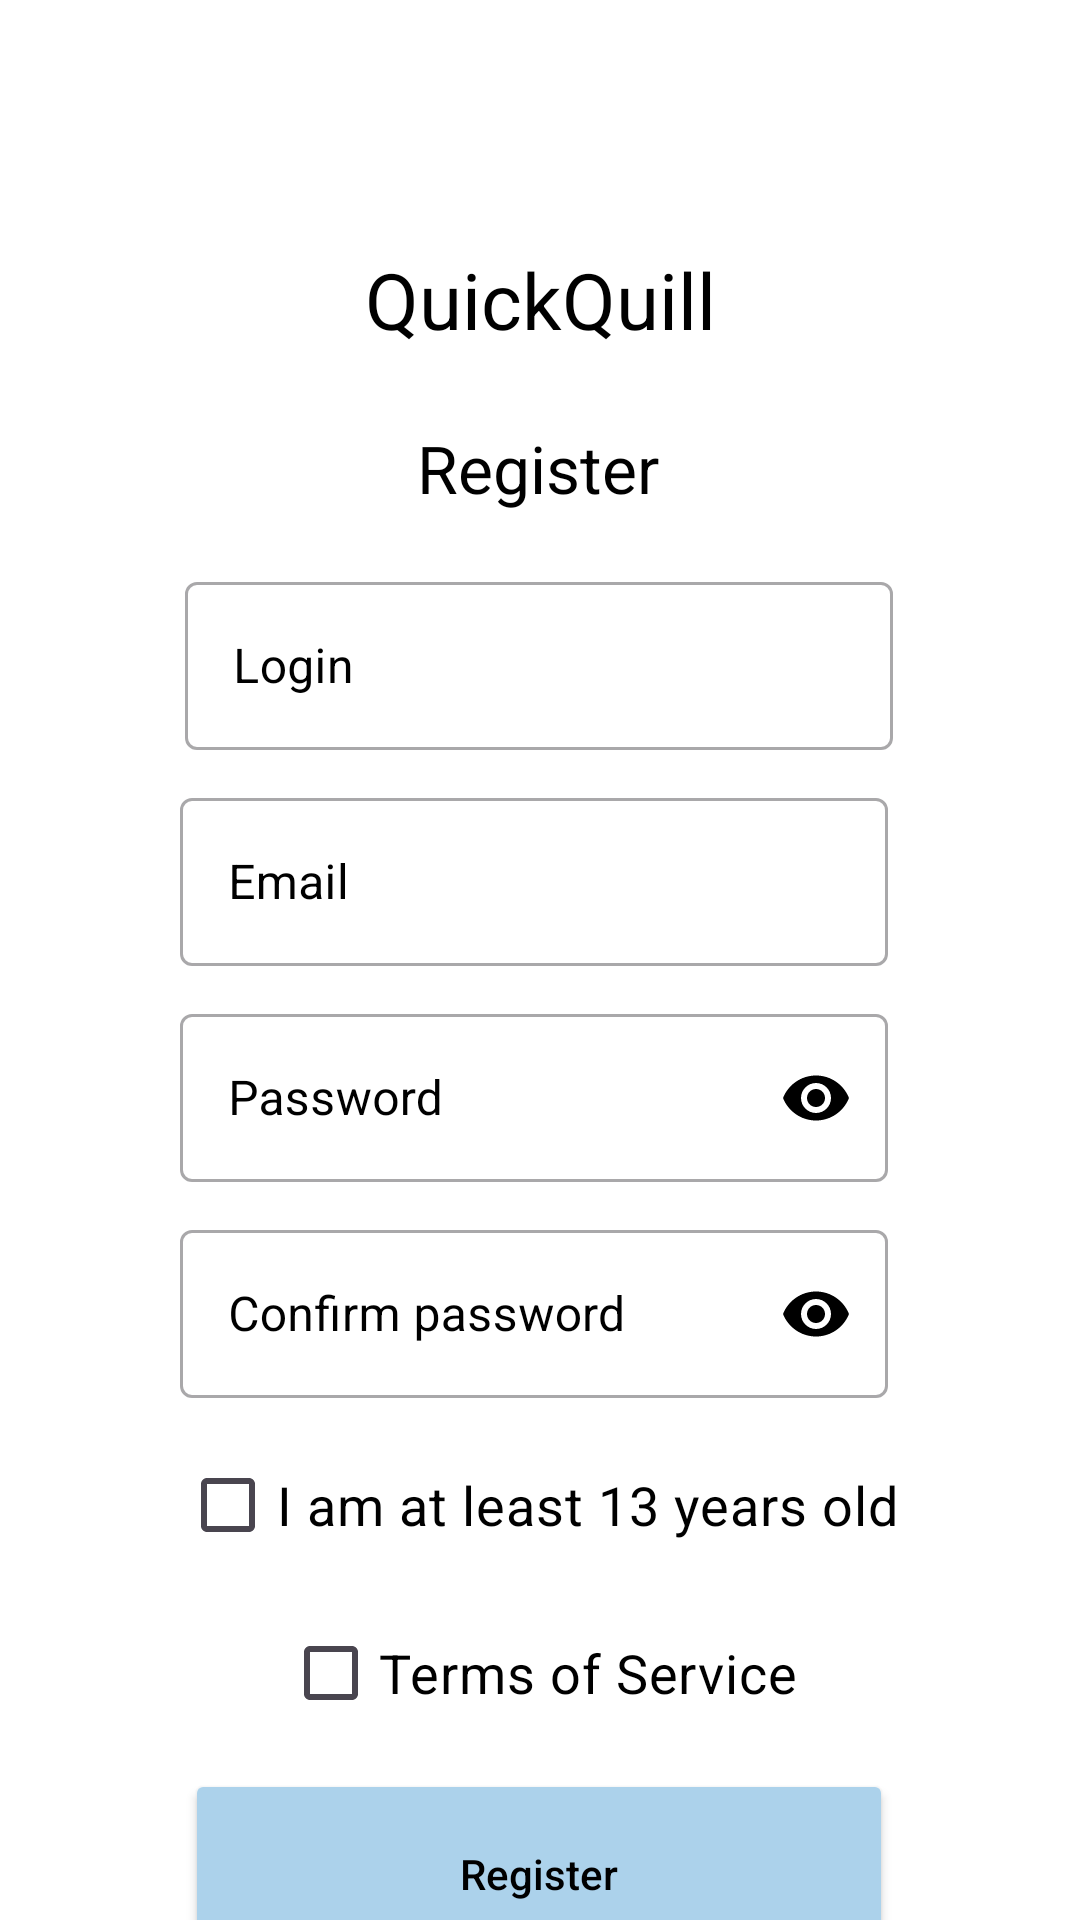

Android layout source for this screen:
<!-- AndroidManifest.xml: application theme Theme.QuickQuill -->
<!-- res/layout/activity_register.xml -->
<?xml version="1.0" encoding="utf-8"?>
<androidx.constraintlayout.widget.ConstraintLayout xmlns:android="http://schemas.android.com/apk/res/android"
    xmlns:app="http://schemas.android.com/apk/res-auto"
    xmlns:tools="http://schemas.android.com/tools"
    android:layout_width="match_parent"
    android:layout_height="match_parent"
    android:background="?attr/colorOnTertiary"
    tools:context=".RegisterActivity">

    <TextView
        android:id="@+id/title_aplication_name"

        android:textSize="26dp"

        android:layout_marginTop="70dp"

        android:layout_width="wrap_content"
        android:layout_height="wrap_content"

        android:layout_alignParentTop="true"
        android:layout_alignParentBottom="true"

        android:gravity="top"

        android:text="@string/app_name"

        android:textColor="@color/text"

        app:layout_constraintBottom_toBottomOf="parent"
        app:layout_constraintEnd_toEndOf="parent"
        app:layout_constraintStart_toStartOf="parent"
        app:layout_constraintTop_toTopOf="parent"
        app:layout_constraintVertical_bias="0.023" />

    <TextView
        android:id="@+id/register"

        android:layout_marginTop="24dp"

        android:layout_width="wrap_content"

        android:layout_height="wrap_content"
        android:layout_alignParentLeft="true"

        android:layout_alignParentTop="true"
        android:layout_alignParentRight="true"
        android:layout_alignParentBottom="true"
        android:gravity="top"

        android:text="@string/register"

        android:textColor="@color/text"

        android:textSize="22dp"

        app:layout_constraintBottom_toBottomOf="parent"
        app:layout_constraintEnd_toEndOf="parent"
        app:layout_constraintHorizontal_bias="0.498"
        app:layout_constraintStart_toStartOf="parent"
        app:layout_constraintTop_toBottomOf="@+id/title_aplication_name"
        app:layout_constraintVertical_bias="0.0" />

    <com.google.android.material.textfield.TextInputLayout
        android:id="@+id/login"

        style="@style/Widget.MaterialComponents.TextInputLayout.OutlinedBox.Dense"

        android:layout_width="236dp"
        android:layout_height="64dp"

        android:layout_marginTop="18dp"

        android:hint="@string/login"
        android:textColorHint="@color/text"

        app:boxBackgroundMode="outline"

        app:hintTextColor="@color/buttons"

        app:layout_constraintBottom_toBottomOf="parent"
        app:layout_constraintEnd_toEndOf="parent"
        app:layout_constraintHorizontal_bias="0.497"
        app:layout_constraintStart_toStartOf="parent"
        app:layout_constraintTop_toBottomOf="@+id/register"
        app:layout_constraintVertical_bias="0.0">

        <com.google.android.material.textfield.TextInputEditText
            android:id="@+id/enterLogin"
            android:layout_width="236dp"
            android:layout_height="56dp"

            android:maxLines="1"
            android:singleLine="true"

            android:textColor="@color/text"

            tools:layout_editor_absoluteX="62dp"
            tools:layout_editor_absoluteY="321dp" />
    </com.google.android.material.textfield.TextInputLayout>


    <com.google.android.material.textfield.TextInputLayout
        android:id="@+id/email"
        style="@style/Widget.MaterialComponents.TextInputLayout.OutlinedBox.Dense"
        android:layout_width="236dp"
        android:layout_height="64dp"

        android:layout_marginTop="8dp"

        android:hint="@string/email"

        android:textColorHint="@color/text"

        app:boxBackgroundMode="outline"

        app:hintTextColor="@color/buttons"

        app:layout_constraintBottom_toBottomOf="parent"
        app:layout_constraintEnd_toEndOf="parent"
        app:layout_constraintHorizontal_bias="0.485"
        app:layout_constraintStart_toStartOf="parent"
        app:layout_constraintTop_toBottomOf="@+id/login"
        app:layout_constraintVertical_bias="0.0">

        <com.google.android.material.textfield.TextInputEditText
            android:id="@+id/enterEmail"
            android:layout_width="236dp"
            android:layout_height="56dp"

            android:maxLines="1"
            android:singleLine="true"

            android:textColor="@color/text"

            tools:layout_editor_absoluteX="62dp"
            tools:layout_editor_absoluteY="321dp" />

    </com.google.android.material.textfield.TextInputLayout>


    <com.google.android.material.textfield.TextInputLayout
        android:id="@+id/password"

        style="@style/Widget.MaterialComponents.TextInputLayout.OutlinedBox.Dense"

        android:layout_width="236dp"
        android:layout_height="64dp"

        android:layout_marginTop="8dp"

        android:hint="@string/password"

        android:textColorHint="@color/text"

        app:boxBackgroundMode="outline"

        app:endIconMode="password_toggle"

        app:endIconTint="@color/text"

        app:hintTextColor="@color/buttons"

        app:layout_constraintBottom_toBottomOf="parent"
        app:layout_constraintEnd_toEndOf="parent"
        app:layout_constraintHorizontal_bias="0.485"
        app:layout_constraintStart_toStartOf="parent"
        app:layout_constraintTop_toBottomOf="@+id/email"
        app:layout_constraintVertical_bias="0.0">

        <com.google.android.material.textfield.TextInputEditText
            android:id="@+id/enterPassword"
            android:layout_width="236dp"
            android:layout_height="56dp"

            android:inputType="textPassword"
            android:maxLines="1"

            android:singleLine="true"

            android:textColor="@color/text"
            tools:layout_editor_absoluteX="62dp"
            tools:layout_editor_absoluteY="321dp" />

    </com.google.android.material.textfield.TextInputLayout>

    <com.google.android.material.textfield.TextInputLayout
        android:id="@+id/passwordEnter"

        style="@style/Widget.MaterialComponents.TextInputLayout.OutlinedBox.Dense"

        android:layout_width="236dp"
        android:layout_height="64dp"

        android:layout_marginTop="8dp"

        android:hint="@string/confirm_password"

        android:textColorHint="@color/text"

        app:boxBackgroundMode="outline"

        app:endIconMode="password_toggle"

        app:endIconTint="@color/text"

        app:hintTextColor="@color/buttons"

        app:layout_constraintBottom_toBottomOf="parent"
        app:layout_constraintEnd_toEndOf="parent"
        app:layout_constraintHorizontal_bias="0.485"
        app:layout_constraintStart_toStartOf="parent"
        app:layout_constraintTop_toBottomOf="@+id/password"
        app:layout_constraintVertical_bias="0.0">

        <com.google.android.material.textfield.TextInputEditText
            android:id="@+id/enterConfirmPassword"
            android:layout_width="236dp"
            android:layout_height="56dp"

            android:inputType="textPassword"
            android:maxLines="1"

            android:singleLine="true"

            android:textColor="@color/text"
            tools:layout_editor_absoluteX="62dp"
            tools:layout_editor_absoluteY="321dp" />

    </com.google.android.material.textfield.TextInputLayout>

    <CheckBox
        android:id="@+id/ageConfirm"

        android:layout_width="wrap_content"
        android:layout_height="wrap_content"

        android:layout_marginLeft="22dp"

        android:layout_marginTop="8dp"
        android:layout_marginRight="22dp"

        android:gravity="center"

        android:text="@string/ageConfirm"

        android:textColor="@color/text"

        android:textColorHint="@color/text"

        android:textSize="18dp"

        app:boxBackgroundMode="outline"

        app:hintTextColor="@color/buttons"

        app:layout_constraintBottom_toBottomOf="parent"
        app:layout_constraintEnd_toEndOf="parent"
        app:layout_constraintHorizontal_bias="0.497"
        app:layout_constraintStart_toStartOf="parent"
        app:layout_constraintTop_toBottomOf="@+id/passwordEnter"
        app:layout_constraintVertical_bias="0.008"
        tools:ignore="MissingConstraints,NotSibling" />

    <CheckBox
        android:id="@+id/terms"

        android:layout_width="wrap_content"
        android:layout_height="wrap_content"

        android:gravity="center"

        android:layout_marginLeft="22dp"

        android:layout_marginTop="8dp"

        android:layout_marginRight="22dp"

        android:text="@string/terms"

        android:textColor="@color/text"

        android:textColorHint="@color/text"

        android:textSize="18dp"

        app:boxBackgroundMode="outline"

        app:hintTextColor="@color/buttons"

        app:layout_constraintBottom_toBottomOf="parent"
        app:layout_constraintEnd_toEndOf="parent"
        app:layout_constraintStart_toStartOf="parent"
        app:layout_constraintTop_toBottomOf="@+id/ageConfirm"
        app:layout_constraintVertical_bias="0.0"
        tools:ignore="MissingConstraints" />

    <Button
        android:id="@+id/button_register"

        android:layout_width="236dp"
        android:layout_height="70dp"

        android:layout_alignParentLeft="true"

        android:layout_alignParentTop="true"
        android:layout_alignParentRight="true"
        android:layout_alignParentBottom="true"
        android:layout_marginTop="8dp"

        android:backgroundTint="@color/buttons"
        android:clickable="true"
        android:text="@string/register"
        android:textAllCaps="false"

        android:textColor="@color/text"

        app:iconPadding="8dp"
        app:layout_constraintBottom_toBottomOf="parent"
        app:layout_constraintEnd_toEndOf="parent"
        app:layout_constraintHorizontal_bias="0.497"
        app:layout_constraintStart_toStartOf="parent"
        app:layout_constraintTop_toBottomOf="@+id/terms"
        app:layout_constraintVertical_bias="0.0"
        app:rippleColor="@color/buttons"
        app:strokeColor="@color/buttons"
        app:strokeWidth="1dp" />

    <TextView
        android:id="@+id/toLogIn"

        android:layout_width="wrap_content"
        android:layout_height="wrap_content"

        android:layout_alignParentLeft="true"
        android:layout_alignParentTop="true"
        android:layout_alignParentRight="true"
        android:layout_alignParentBottom="true"

        android:layout_marginTop="8dp"

        android:clickable="true"

        android:gravity="center_horizontal|center_vertical"

        android:text="@string/already_registered"

        android:textColor="@color/text_button"

        android:textSize="18dp"

        app:layout_constraintBottom_toBottomOf="parent"
        app:layout_constraintEnd_toEndOf="parent"
        app:layout_constraintHorizontal_bias="0.508"
        app:layout_constraintStart_toStartOf="parent"
        app:layout_constraintTop_toBottomOf="@+id/button_register"
        app:layout_constraintVertical_bias="0.0" />

</androidx.constraintlayout.widget.ConstraintLayout>
<!-- resources referenced by this layout -->
<resources>
  <color name="buttons">#ACD2EB</color>
  <color name="text">#000000</color>
  <color name="text_button">#3498DB</color>
  <string name="ageConfirm">I am at least 13 years old</string>
  <string name="already_registered">Already registered? Login here</string>
  <string name="app_name">QuickQuill</string>
  <string name="confirm_password">Confirm password</string>
  <string name="email">Email</string>
  <string name="login">Login</string>
  <string name="password">Password</string>
  <string name="register">Register</string>
  <string name="terms">Terms of Service</string>
  <style name="Theme.QuickQuill" parent="Base.Theme.QuickQuill" />
  <style name="Base.Theme.QuickQuill" parent="Theme.Material3.DayNight.NoActionBar">
          
          
      </style>
</resources>
